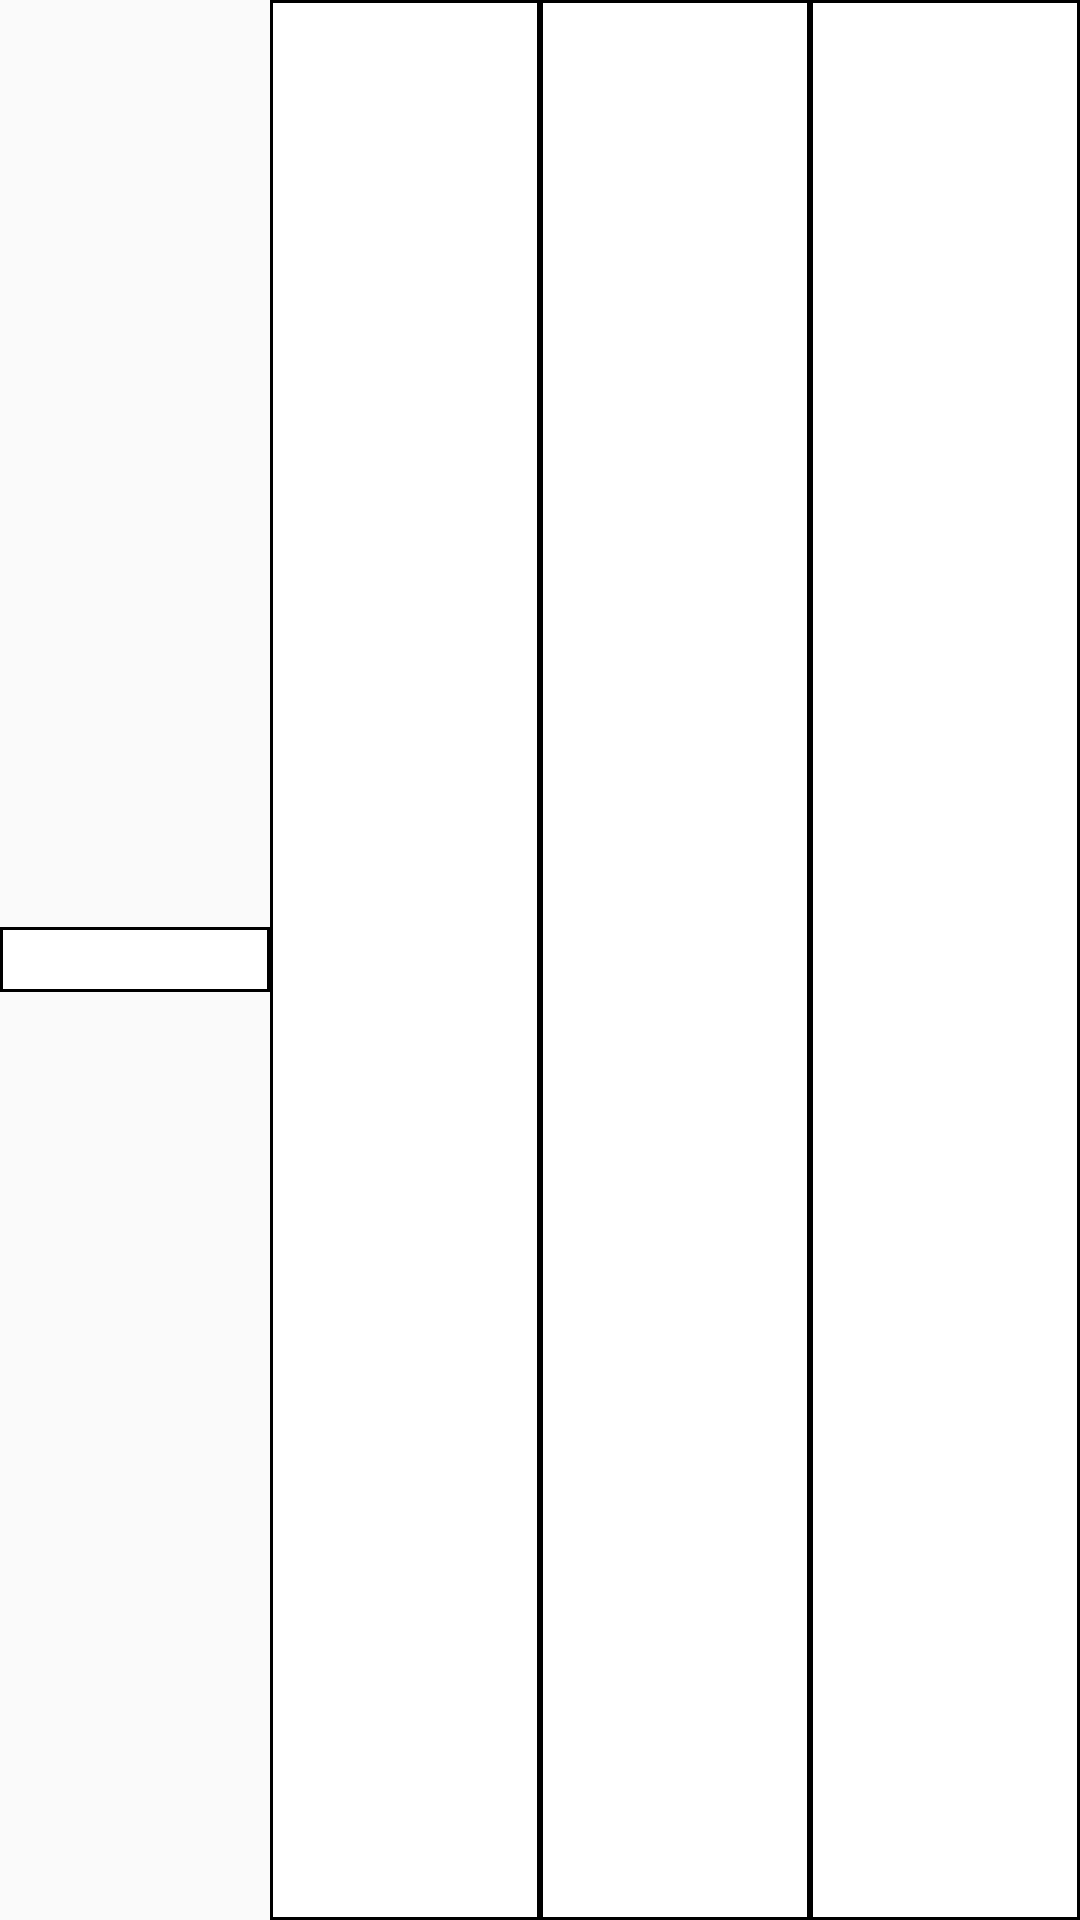

Reconstruct the res/layout file that produces this screen, plus the resources it refers to.
<!-- AndroidManifest.xml: application theme AppTheme -->
<!-- res/layout/table_item.xml -->
<?xml version="1.0" encoding="utf-8"?>
<TableRow xmlns:android="http://schemas.android.com/apk/res/android"
    android:id="@+id/table_item"
    android:layout_width="match_parent"
    android:layout_height="wrap_content"
    android:orientation="horizontal">

    <TextView
        android:layout_width="0dp"
        android:layout_height="wrap_content"
        android:id="@+id/table_period"
        android:background="@drawable/cell_shape"
        android:layout_weight="0.25"
        android:textColor="@color/colorText"
        android:textSize = "@dimen/caption_text_size"
        android:gravity="center"/>

    <TextView
        android:layout_width="0dp"
        android:layout_height="match_parent"
        android:id="@+id/table_pre_tax_assets"
        android:background="@drawable/cell_shape"
        android:textColor="@color/colorText"
        android:layout_weight="0.25"
        android:textSize = "@dimen/caption_text_size"
        android:gravity="center"/>

    <TextView
        android:layout_width="0dp"
        android:layout_height="match_parent"
        android:id="@+id/table_post_tax_assets"
        android:background="@drawable/cell_shape"
        android:textColor="@color/colorText"
        android:textSize = "@dimen/caption_text_size"
        android:layout_weight="0.25"
        android:gravity="center"/>
    <TextView
        android:layout_width="0dp"
        android:layout_height="match_parent"
        android:id="@+id/table_pre_tax_contribution"
        android:background="@drawable/cell_shape"
        android:textColor="@color/colorText"
        android:textSize = "@dimen/caption_text_size"
        android:layout_weight="0.25"
        android:gravity="center"/>

</TableRow>
<!-- resources referenced by this layout -->
<resources>
  <color name="colorText">#ffffff</color>
  <dimen name="caption_text_size">16dip</dimen>
  <!-- drawable cell_shape (drawable) -->
  <?xml version="1.0" encoding="utf-8"?>
  <shape
      xmlns:android="//schemas.android.com/apk/res/android"
      android:shape= "rectangle"  >
      <solid android:color="#fff"/>
      <stroke android:width="1dp"  android:color="#000"/>
  </shape>
  <style name="AppTheme" parent="Theme.AppCompat.Light.DarkActionBar">
          
          <item name="colorPrimary">@color/colorPrimary</item>
          <item name="colorPrimaryDark">@color/colorPrimaryDark</item>
          <item name="colorAccent">@color/colorAccent</item>
      </style>
  <color name="colorPrimary">#000000</color>
  <color name="colorPrimaryDark">#303F9F</color>
  <color name="colorAccent">#FF4081</color>
</resources>
